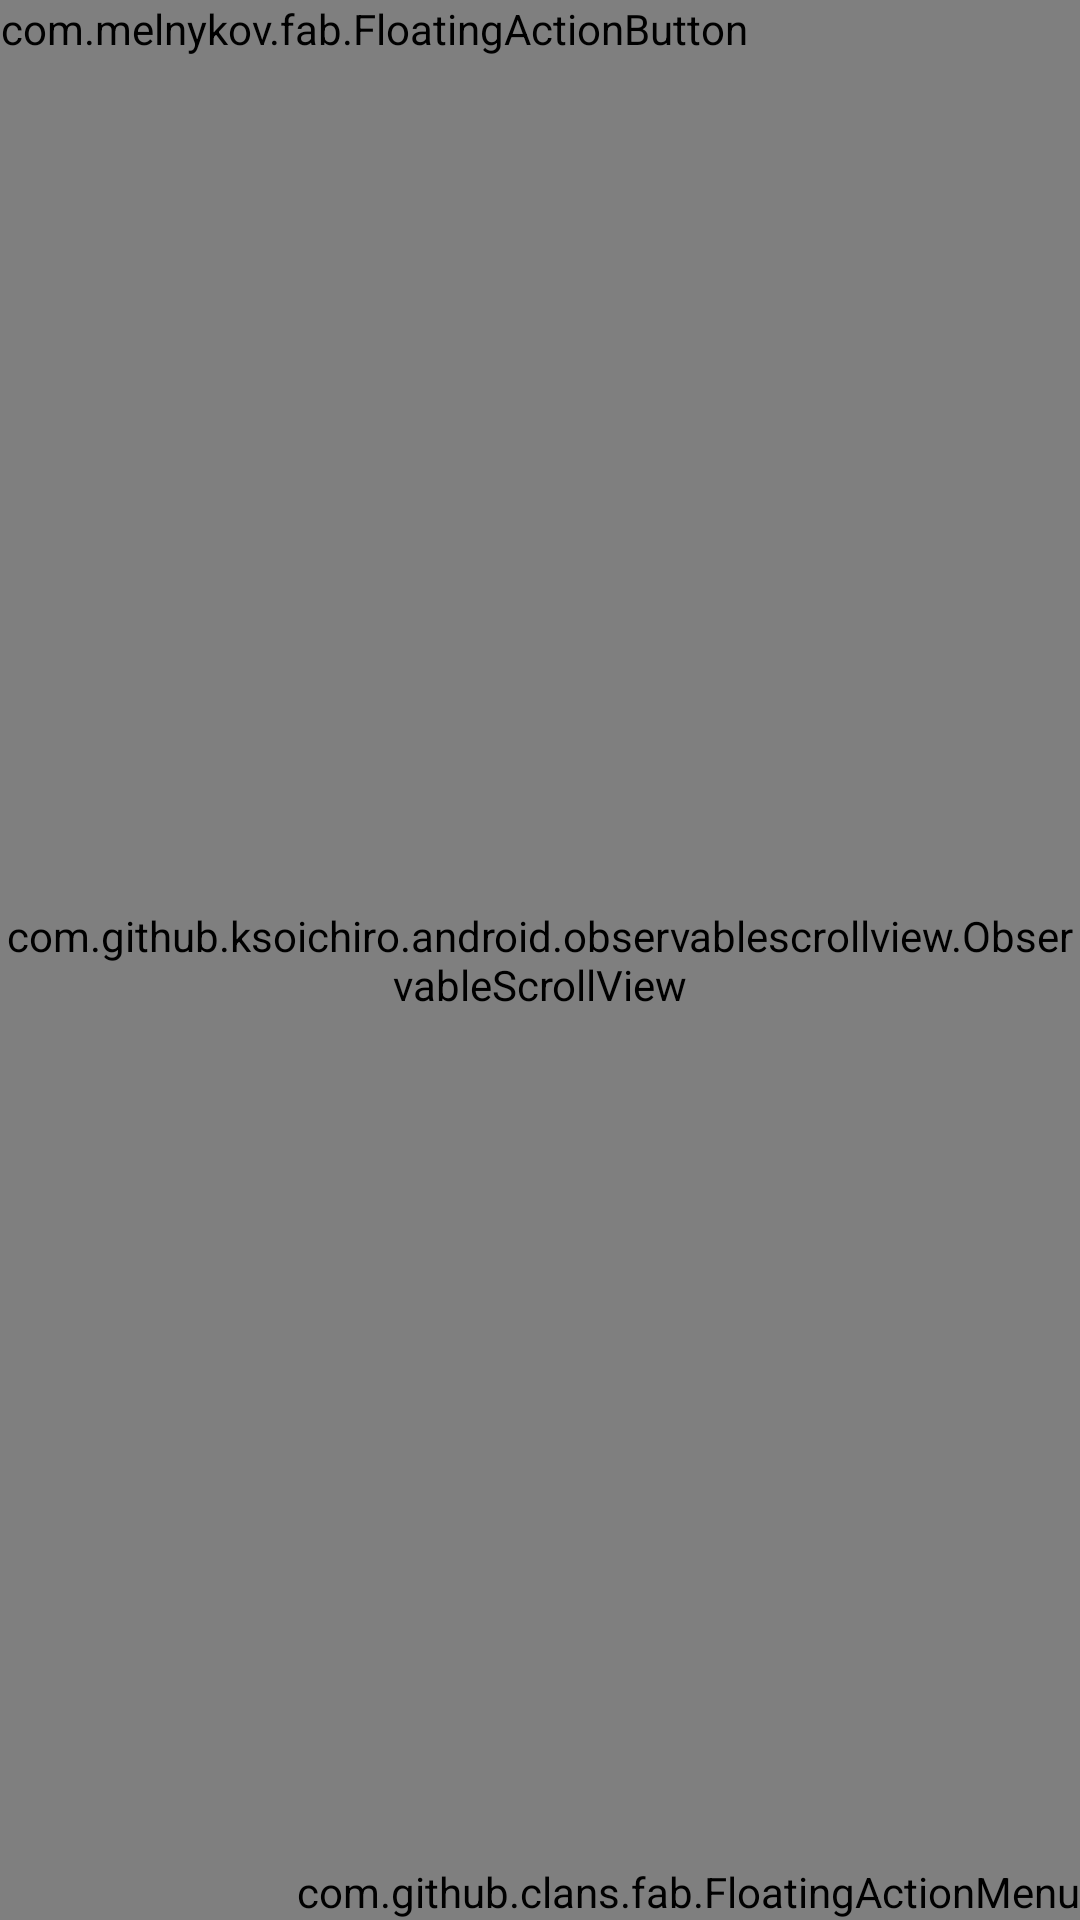

Here is an Android app screen rendered from its layout file. Give the layout XML and the strings, colors and styles it references.
<!-- AndroidManifest.xml: application theme AppTheme -->
<!-- res/layout/activity_main.xml -->
<FrameLayout xmlns:android="http://schemas.android.com/apk/res/android"
    xmlns:app="http://schemas.android.com/apk/res-auto"
    xmlns:tools="http://schemas.android.com/tools"
    xmlns:fab="http://schemas.android.com/apk/res-auto"
    android:background="#FFFFFF"
    android:layout_width="match_parent"
    android:layout_height="match_parent">


    <ImageView
        android:id="@+id/image"
        android:layout_width="match_parent"
        android:layout_height="@dimen/flexible_space_image_height"
        android:scaleType="centerCrop"
        android:src="@drawable/example" />

    <View
        android:id="@+id/overlay"
        android:layout_width="match_parent"
        android:layout_height="@dimen/flexible_space_image_height"
        android:background="?attr/colorPrimary" />

    <com.github.ksoichiro.android.observablescrollview.ObservableScrollView
        android:id="@+id/scroll"
        android:layout_width="match_parent"
        android:layout_height="match_parent"
        android:overScrollMode="never"
        android:scrollbars="none">

        <LinearLayout
            android:layout_width="match_parent"
            android:layout_height="wrap_content"
            android:orientation="vertical">

            <View
                android:layout_width="match_parent"
                android:id="@+id/scrollViewImage"
                android:layout_height="@dimen/flexible_space_image_height"
                android:background="@android:color/transparent" />

            <include layout="@layout/scrollview_layout"/>

        </LinearLayout>
    </com.github.ksoichiro.android.observablescrollview.ObservableScrollView>

    <LinearLayout
        android:layout_width="match_parent"
        android:layout_height="wrap_content"
        android:orientation="vertical"
        android:paddingLeft="@dimen/margin_standard">

        <TextView
            android:id="@+id/title"
            android:layout_width="match_parent"
            android:layout_height="wrap_content"
            android:ellipsize="end"
            android:gravity="center_vertical"
            android:maxLines="1"
            android:minHeight="?attr/actionBarSize"
            android:textColor="@android:color/black"
            android:textSize="20sp" />

        <View
            android:layout_width="match_parent"
            android:layout_height="@dimen/flexible_space_image_height"
            android:background="@android:color/transparent" />
    </LinearLayout>

    <com.melnykov.fab.FloatingActionButton
        android:id="@+id/fab"
        android:layout_width="wrap_content"
        android:layout_height="wrap_content"
        android:layout_gravity="left|top"
        android:src="@drawable/ic_action_favorite"
        android:scaleType="center"
        app:fab_colorNormal="@color/primary"
        app:fab_colorPressed="@color/primaryDark" />

    

    <com.github.clans.fab.FloatingActionMenu
        android:id="@+id/mOtherFab"
        android:layout_width="wrap_content"
        android:layout_height="wrap_content"
        android:layout_gravity="bottom|right"

        fab:menu_fab_size="normal"
        fab:menu_showShadow="true"
        fab:menu_shadowColor="#66000000"
        fab:menu_shadowRadius="4dp"
        fab:menu_shadowXOffset="1dp"
        fab:menu_shadowYOffset="3dp"
        fab:menu_colorNormal="@color/primary"
        fab:menu_colorPressed="@color/primaryDark"
        fab:menu_colorRipple="#99FFFFFF"
        fab:menu_animationDelayPerItem="50"
        fab:menu_icon="@drawable/fab_add"
        fab:menu_buttonSpacing="0dp"
        fab:menu_labels_margin="0dp"
        fab:menu_labels_showAnimation="@anim/fab_slide_in_from_right"
        fab:menu_labels_hideAnimation="@anim/fab_slide_out_to_right"
        fab:menu_labels_paddingTop="4dp"
        fab:menu_labels_paddingRight="8dp"
        fab:menu_labels_paddingBottom="4dp"
        fab:menu_labels_paddingLeft="8dp"
        fab:menu_labels_padding="8dp"
        fab:menu_labels_textColor="#FFFFFF"
        fab:menu_labels_textSize="14sp"
        fab:menu_labels_cornerRadius="3dp"
        fab:menu_labels_colorNormal="#333333"
        fab:menu_labels_colorPressed="#444444"
        fab:menu_labels_colorRipple="#66FFFFFF"
        fab:menu_labels_showShadow="true"
        fab:menu_labels_singleLine="false"
        fab:menu_labels_ellipsize="none"
        fab:menu_labels_maxLines="-1"
        fab:menu_labels_position="left"
        fab:menu_openDirection="up"

        fab:menu_backgroundColor="@android:color/transparent">

        <com.github.clans.fab.FloatingActionButton
            android:id="@+id/fabShare"
            android:layout_width="wrap_content"
            android:layout_height="wrap_content"
            android:src="@drawable/ic_action_social_share"
            fab:fab_size="mini"
            fab:fab_label="Share" />

        <com.github.clans.fab.FloatingActionButton
            android:id="@+id/fabDownload"
            android:layout_width="wrap_content"
            android:layout_height="wrap_content"
            android:src="@drawable/ic_action_download"
            fab:fab_size="mini"
            fab:fab_label="Download" />

        <com.github.clans.fab.FloatingActionButton
            android:id="@+id/fabBrowser"
            android:layout_width="wrap_content"
            android:layout_height="wrap_content"
            android:src="@drawable/ic_action_browser"
            fab:fab_size="mini"
            fab:fab_label="Open in browser" />

        <com.github.clans.fab.FloatingActionButton
            android:id="@+id/fabExplanation"
            android:layout_width="wrap_content"
            android:layout_height="wrap_content"
            android:src="@drawable/ic_action_explain"
            fab:fab_size="mini"
            fab:fab_label="Explanation" />


    </com.github.clans.fab.FloatingActionMenu>








    <ImageView
        android:layout_width="50dp"
        android:layout_margin="15dp"
        android:visibility="invisible"
        android:layout_height="50dp"
        android:layout_gravity="right"
        android:id="@+id/favoriteHeart"
        android:src="@drawable/ic_action_favorite"/>
</FrameLayout>
<!-- res/layout/scrollview_layout.xml (included above) -->
<?xml version="1.0" encoding="utf-8"?>
<LinearLayout xmlns:android="http://schemas.android.com/apk/res/android"
    android:orientation="vertical" android:layout_width="match_parent"
    android:layout_height="match_parent">

    <me.grantland.widget.AutofitTextView
        android:layout_width="match_parent"
        android:layout_height="wrap_content"
        android:background="@android:color/white"
        android:id="@+id/comicTitle"
        android:paddingBottom="@dimen/activity_vertical_margin"
        android:textSize="32dp"
        android:paddingLeft="@dimen/activity_horizontal_margin"
        android:paddingRight="@dimen/activity_horizontal_margin"
        android:paddingTop="@dimen/activity_vertical_margin"
        android:text="Title: this is going to be a title" />

    <me.grantland.widget.AutofitTextView
        android:layout_width="match_parent"
        android:layout_height="wrap_content"
        android:background="@android:color/white"
        android:id="@+id/comicDate"
        android:paddingBottom="@dimen/activity_vertical_margin"
        android:textSize="32dp"
        android:paddingLeft="@dimen/activity_horizontal_margin"
        android:paddingRight="@dimen/activity_horizontal_margin"
        android:paddingTop="@dimen/activity_vertical_margin"
        android:text="Date: ADD DATE HERE" />

    <me.grantland.widget.AutofitTextView
        android:layout_width="match_parent"
        android:layout_height="wrap_content"
        android:background="@android:color/white"
        android:id="@+id/comicAlt"
        android:paddingBottom="@dimen/activity_vertical_margin"
        android:textSize="32dp"
        android:paddingLeft="@dimen/activity_horizontal_margin"
        android:paddingRight="@dimen/activity_horizontal_margin"
        android:paddingTop="@dimen/activity_vertical_margin"
        android:text="Alt: this is going to be an alt text" />

    <me.grantland.widget.AutofitTextView
        android:layout_width="match_parent"
        android:layout_height="wrap_content"
        android:background="@android:color/white"
        android:id="@+id/comicTranscript"
        android:paddingBottom="@dimen/activity_vertical_margin"
        android:textSize="32dp"
        android:paddingLeft="@dimen/activity_horizontal_margin"
        android:paddingRight="@dimen/activity_horizontal_margin"
        android:paddingTop="@dimen/activity_vertical_margin"
        android:text="Alt: this is going to be the transcript" />






</LinearLayout>
<!-- resources referenced by this layout -->
<resources>
  <color name="primary">#009688</color>
  <color name="primaryDark">#00796b</color>
  <dimen name="activity_horizontal_margin">16dp</dimen>
  <dimen name="activity_vertical_margin">16dp</dimen>
  <dimen name="flexible_space_image_height">320dp</dimen>
  <dimen name="margin_standard">16dp</dimen>
  <!-- drawable ic_action_explain: png bitmap (drawable-hdpi, 753 bytes) -->
  <style name="AppTheme" parent="Theme.AppCompat.Light.DarkActionBar">
          <item name="homeAsUpIndicator">@drawable/ic_hamburger</item>
          <item name="android:homeAsUpIndicator">@drawable/ic_hamburger</item>
      </style>
</resources>
